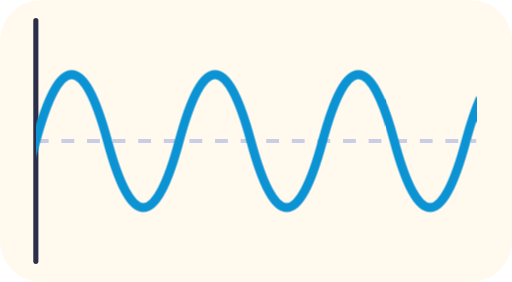
t = 0.00 s
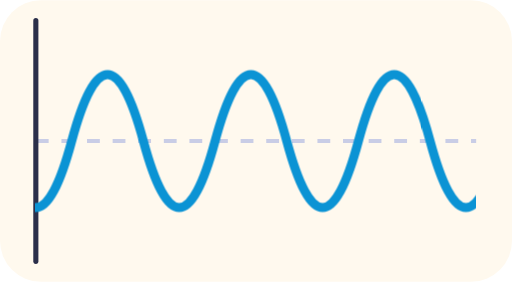
t = 0.25 s
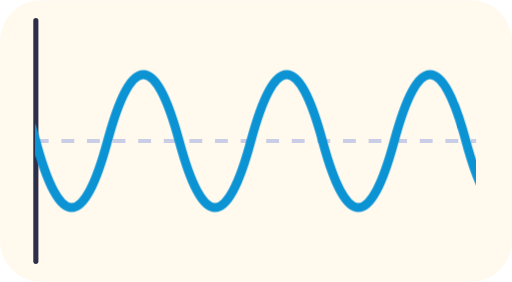
t = 0.50 s
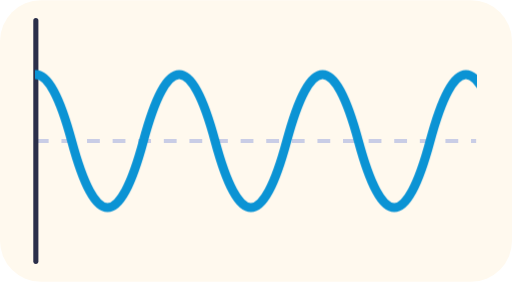
t = 0.75 s

The animated SVG that drew these frames (rendered in a browser with its animation timeline set to each time). Animation: 1 CSS @keyframes rule; one cycle of 1.00 s, repeats indefinitely.

<svg xmlns="http://www.w3.org/2000/svg" viewBox="0 0 200 110" role="img">
<title>A sound wave</title>
<style>.w{animation:m 1s linear infinite}@keyframes m{to{transform:translateX(56px)}}@media (prefers-reduced-motion: reduce){*{animation:none!important}}</style>
<rect width="100%" height="100%" rx="16" fill="#FFF9EE"/>
<defs><clipPath id="c"><rect x="14" y="0" width="172" height="110"/></clipPath></defs>
<path d="M14 55 H186" stroke="#C9CDE6" stroke-width="1.5" stroke-dasharray="5 5"/>
<path d="M14 8 V102" stroke="#2B2F4A" stroke-width="2" stroke-linecap="round"/>
<g clip-path="url(#c)"><path class="w" d="M-42 55 q14 -52 28 0 t28 0 t28 0 t28 0 t28 0 t28 0 t28 0 t28 0 t28 0 t28 0 t28 0" fill="none" stroke="#0B93D4" stroke-width="3.5" stroke-linecap="round"/></g>
</svg>
